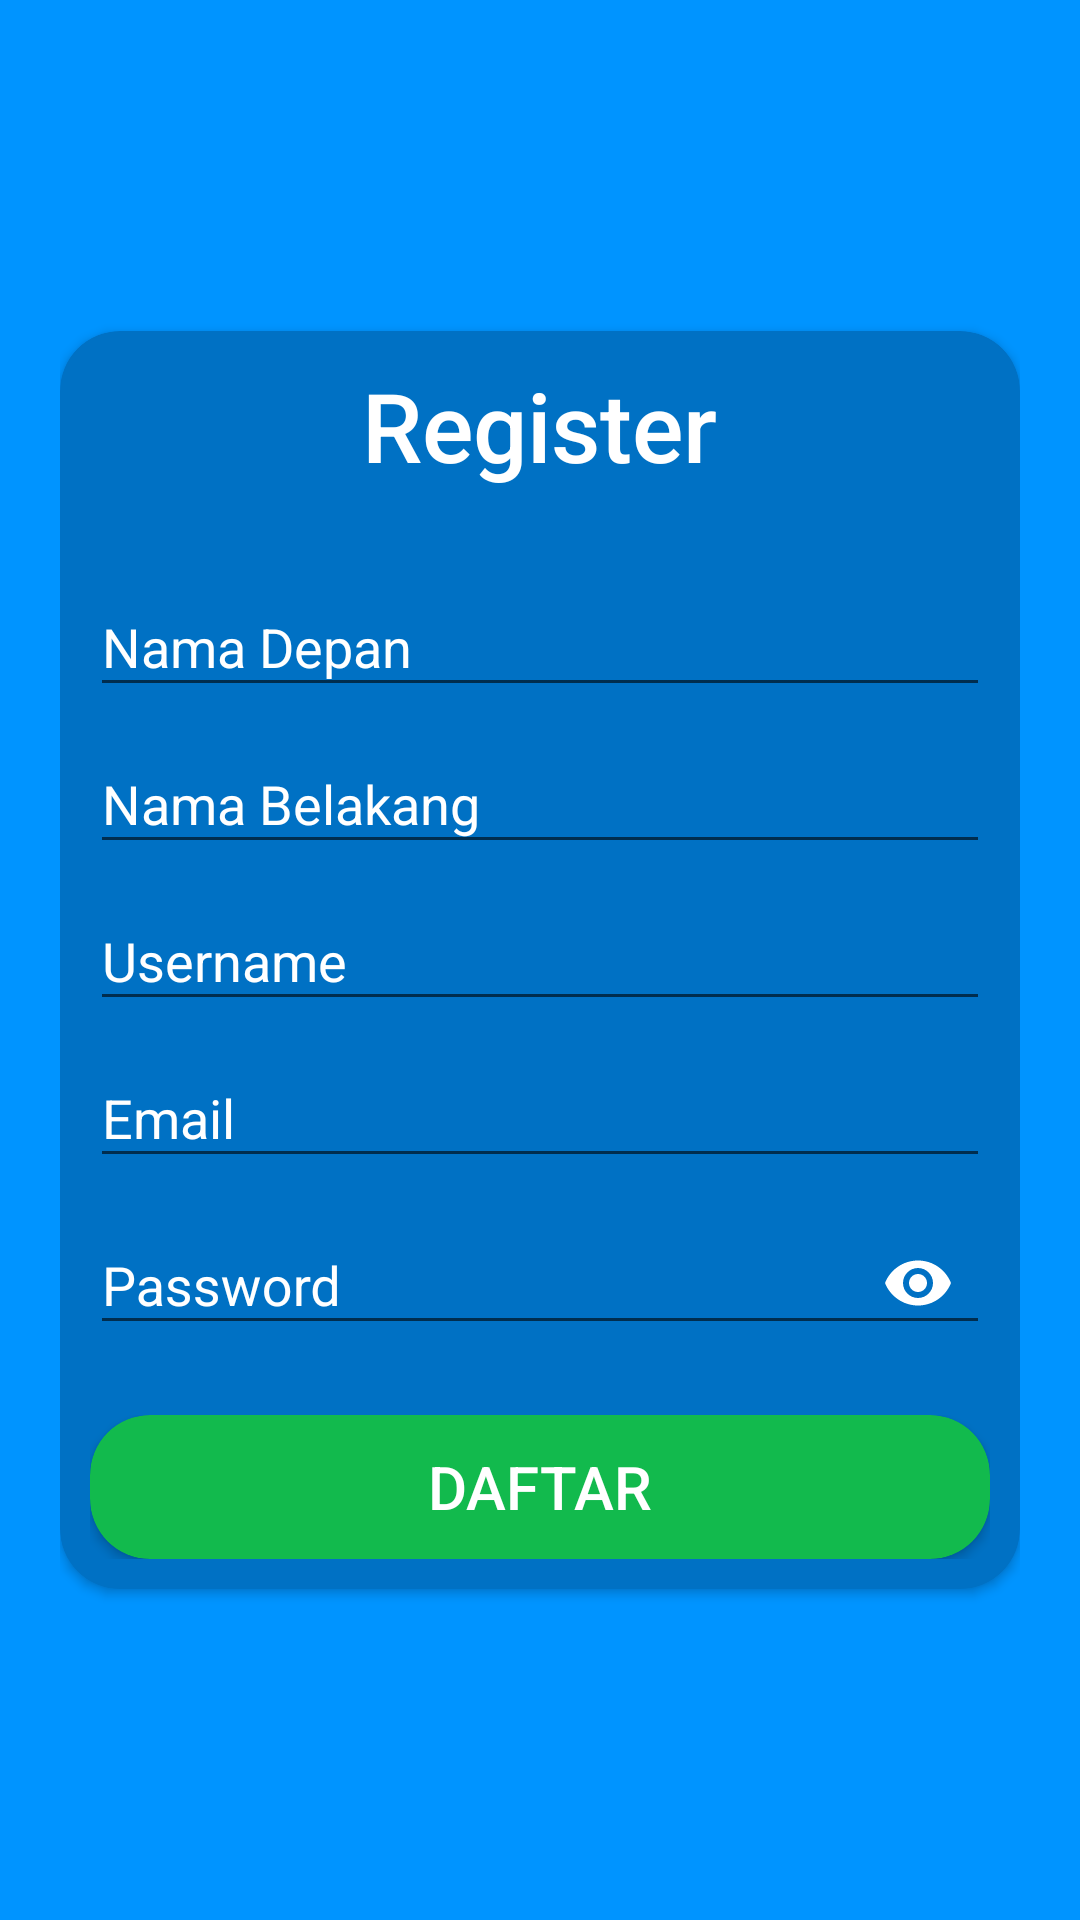

Layout XML and referenced resources for this Android screen:
<!-- AndroidManifest.xml: application theme AppTheme -->
<!-- res/layout/activity_register.xml -->
<?xml version="1.0" encoding="utf-8"?>
<RelativeLayout xmlns:android="http://schemas.android.com/apk/res/android"
    xmlns:app="http://schemas.android.com/apk/res-auto"
    xmlns:tools="http://schemas.android.com/tools"
    android:layout_width="match_parent"
    android:layout_height="match_parent"
    android:padding="20dp"
    android:background="@color/colorPrimary"
    tools:context="com.naufalrzld.belajarretrofit.activity.RegisterActivity">

    <android.support.v7.widget.CardView
        android:layout_width="match_parent"
        android:layout_height="wrap_content"
        android:layout_centerInParent="true"
        app:cardBackgroundColor="@color/colorPrimaryDark"
        app:cardCornerRadius="20dp">

        <LinearLayout
            android:layout_width="match_parent"
            android:layout_height="wrap_content"
            android:gravity="center"
            android:orientation="vertical"
            android:padding="10dp">

            <TextView
                android:layout_width="wrap_content"
                android:layout_height="wrap_content"
                android:text="@string/register_activity_title"
                android:textSize="32sp"
                android:textColor="@color/colorWhite"
                android:textAppearance="@style/Base.TextAppearance.AppCompat.Title"/>

            <LinearLayout
                android:layout_width="match_parent"
                android:layout_height="wrap_content"
                android:orientation="vertical"
                android:layout_marginTop="20dp">

                <android.support.design.widget.TextInputLayout
                    android:id="@+id/ilFName"
                    android:layout_width="match_parent"
                    android:layout_height="wrap_content"
                    android:textColorHint="@color/colorWhite">

                    <android.support.design.widget.TextInputEditText
                        android:id="@+id/etFName"
                        android:layout_width="match_parent"
                        android:layout_height="wrap_content"
                        android:hint="@string/hint_fName"
                        android:textColor="@color/colorWhite"
                        android:textSize="18sp"
                        android:singleLine="true"
                        android:inputType="textCapWords"
                        android:fontFamily="sans-serif" />

                </android.support.design.widget.TextInputLayout>

                <android.support.design.widget.TextInputLayout
                    android:id="@+id/ilLName"
                    android:layout_width="match_parent"
                    android:layout_height="wrap_content"
                    android:textColorHint="@color/colorWhite">

                    <android.support.design.widget.TextInputEditText
                        android:id="@+id/etLName"
                        android:layout_width="match_parent"
                        android:layout_height="wrap_content"
                        android:hint="@string/hint_lName"
                        android:textColor="@color/colorWhite"
                        android:textSize="18sp"
                        android:singleLine="true"
                        android:inputType="textCapWords"
                        android:fontFamily="sans-serif" />

                </android.support.design.widget.TextInputLayout>

                <android.support.design.widget.TextInputLayout
                    android:id="@+id/ilUsername"
                    android:layout_width="match_parent"
                    android:layout_height="wrap_content"
                    android:textColorHint="@color/colorWhite">

                    <android.support.design.widget.TextInputEditText
                        android:id="@+id/etUsername"
                        android:layout_width="match_parent"
                        android:layout_height="wrap_content"
                        android:hint="@string/hint_username"
                        android:textColor="@color/colorWhite"
                        android:textSize="18sp"
                        android:singleLine="true"
                        android:fontFamily="sans-serif" />

                </android.support.design.widget.TextInputLayout>

                <android.support.design.widget.TextInputLayout
                    android:id="@+id/ilEmail"
                    android:layout_width="match_parent"
                    android:layout_height="wrap_content"
                    android:textColorHint="@color/colorWhite">

                    <android.support.design.widget.TextInputEditText
                        android:id="@+id/etEmail"
                        android:layout_width="match_parent"
                        android:layout_height="wrap_content"
                        android:hint="@string/hint_email"
                        android:textColor="@color/colorWhite"
                        android:textSize="18sp"
                        android:singleLine="true"
                        android:inputType="textEmailAddress"
                        android:fontFamily="sans-serif" />

                </android.support.design.widget.TextInputLayout>

                <android.support.design.widget.TextInputLayout
                    android:id="@+id/ilPassword"
                    android:layout_width="match_parent"
                    android:layout_height="wrap_content"
                    android:textColorHint="@color/colorWhite"
                    app:passwordToggleEnabled="true"
                    app:passwordToggleTint="@color/colorWhite">

                    <android.support.design.widget.TextInputEditText
                        android:id="@+id/etPassword"
                        android:layout_width="match_parent"
                        android:layout_height="wrap_content"
                        android:hint="@string/hint_password"
                        android:textColor="@color/colorWhite"
                        android:textSize="18sp"
                        android:inputType="textPassword"
                        android:fontFamily="sans-serif" />

                </android.support.design.widget.TextInputLayout>

            </LinearLayout>

            <LinearLayout
                android:layout_width="match_parent"
                android:layout_height="wrap_content"
                android:orientation="horizontal"
                android:layout_marginTop="20dp">

                <android.support.v7.widget.CardView
                    android:layout_width="match_parent"
                    android:layout_height="wrap_content"
                    app:cardBackgroundColor="@color/colorGreen"
                    app:cardCornerRadius="20dp">

                    <LinearLayout
                        android:layout_width="match_parent"
                        android:layout_height="wrap_content"
                        android:layout_gravity="center">

                        <Button
                            android:id="@+id/btnDaftar"
                            android:layout_width="match_parent"
                            android:layout_height="wrap_content"
                            android:background="@null"
                            android:text="@string/title_btn_register"
                            android:textColor="@color/colorWhite"
                            android:textAppearance="@style/Base.TextAppearance.AppCompat.Title"
                            android:textAllCaps="true"/>

                    </LinearLayout>

                </android.support.v7.widget.CardView>

            </LinearLayout>

        </LinearLayout>


    </android.support.v7.widget.CardView>

</RelativeLayout>
<!-- resources referenced by this layout -->
<resources>
  <color name="colorGreen">#12ba4d</color>
  <color name="colorPrimary">#0094ff</color>
  <color name="colorPrimaryDark">#0071c4</color>
  <color name="colorWhite">#ffffff</color>
  <string name="hint_email">Email</string>
  <string name="hint_fName">Nama Depan</string>
  <string name="hint_lName">Nama Belakang</string>
  <string name="hint_password">Password</string>
  <string name="hint_username">Username</string>
  <string name="register_activity_title">Register</string>
  <string name="title_btn_register">Daftar</string>
  <style name="AppTheme" parent="Theme.AppCompat.Light.NoActionBar">
          
          <item name="colorPrimary">@color/colorPrimary</item>
          <item name="colorPrimaryDark">@color/colorPrimaryDark</item>
          <item name="colorAccent">@color/colorAccent</item>
      </style>
  <color name="colorAccent">#0094ff</color>
</resources>
